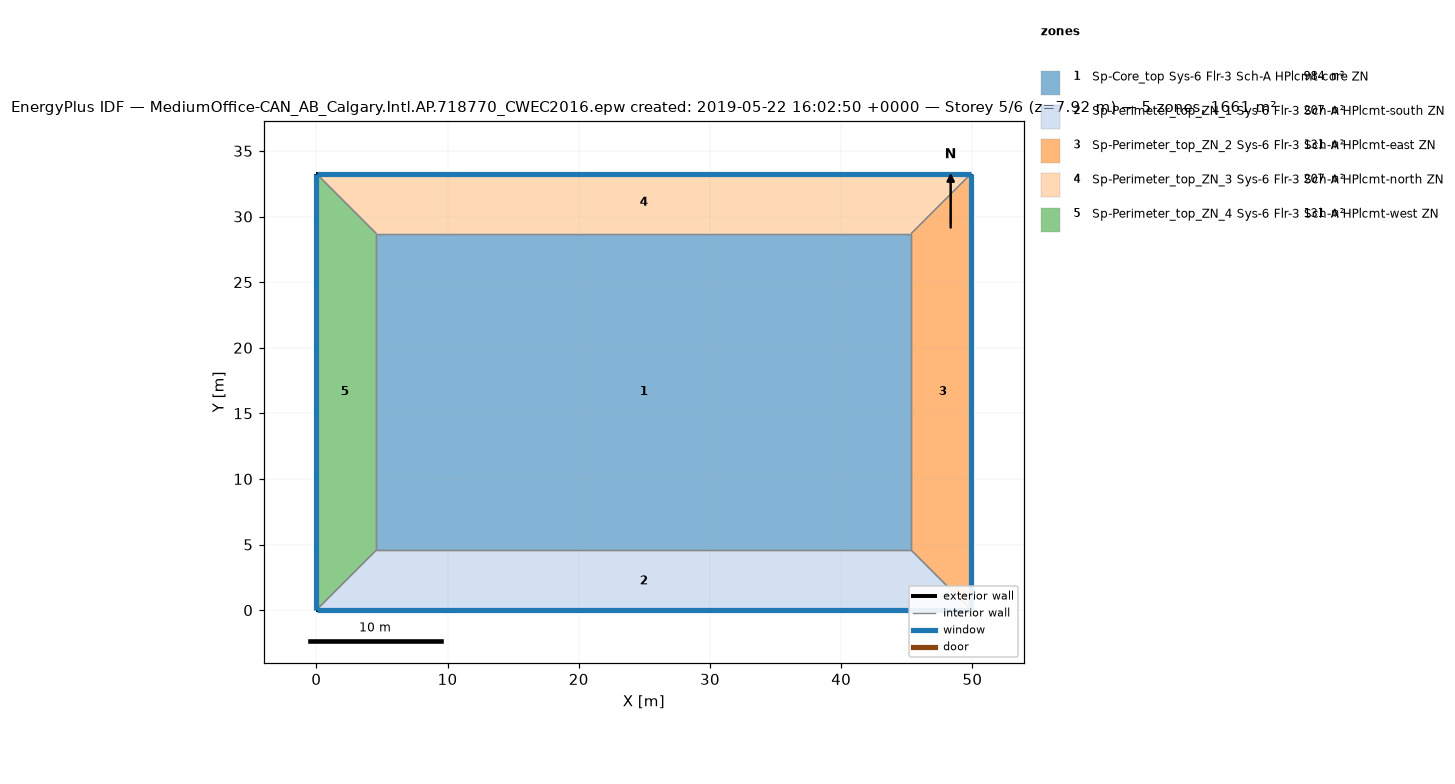
=== STOREY PLAN SPEC (per zone: floor XY polygon, exterior-wall plan segments, windows/doors) ===
zone 1: Sp-Core_top Sys-6 Flr-3 Sch-A HPlcmt-core ZN  (983.5 m²)
  floor: (45.34, 28.70) (45.34, 4.57) (4.57, 4.57) (4.57, 28.70)
  interior walls: 4
zone 2: Sp-Perimeter_top_ZN_1 Sys-6 Flr-3 Sch-A HPlcmt-south ZN  (207.3 m²)
  floor: (45.34, 4.57) (49.91, 0.00) (0.00, 0.00) (4.57, 4.57)
  exterior wall: (0.00, 0.00) – (49.91, 0.00)  [49.9 m]
    window: (0.03, 0.00) – (49.89, 0.00)  [65.9 m²]
  interior walls: 3
zone 3: Sp-Perimeter_top_ZN_2 Sys-6 Flr-3 Sch-A HPlcmt-east ZN  (131.3 m²)
  floor: (49.91, 33.27) (49.91, 0.00) (45.34, 4.57) (45.34, 28.70)
  exterior wall: (49.91, 0.00) – (49.91, 33.27)  [33.3 m]
    window: (49.91, 0.03) – (49.91, 33.25)  [43.9 m²]
  interior walls: 3
zone 4: Sp-Perimeter_top_ZN_3 Sys-6 Flr-3 Sch-A HPlcmt-north ZN  (207.3 m²)
  floor: (49.91, 33.27) (45.34, 28.70) (4.57, 28.70) (0.00, 33.27)
  exterior wall: (49.91, 33.27) – (0.00, 33.27)  [49.9 m]
    window: (49.89, 33.27) – (0.03, 33.27)  [65.9 m²]
  interior walls: 3
zone 5: Sp-Perimeter_top_ZN_4 Sys-6 Flr-3 Sch-A HPlcmt-west ZN  (131.3 m²)
  floor: (0.00, 33.27) (4.57, 28.70) (4.57, 4.57) (0.00, 0.00)
  exterior wall: (0.00, 33.27) – (0.00, 0.00)  [33.3 m]
    window: (0.00, 33.25) – (0.00, 0.03)  [43.9 m²]
  interior walls: 3

=== DERIVED (storey summary) ===
Building: MediumOffice-CAN_AB_Calgary.Intl.AP.718770_CWEC2016.epw created: 2019-05-22 16:02:50 +0000
Storey: 5 of 6  (floor level z = 7.92 m)
Storey gross floor area: 1660.7 m²
Zones on this storey: 5
  - Sp-Core_top Sys-6 Flr-3 Sch-A HPlcmt-core ZN: floor 983.5 m²
  - Sp-Perimeter_top_ZN_1 Sys-6 Flr-3 Sch-A HPlcmt-south ZN: floor 207.3 m²; exterior wall 49.9 m (136.9 m²); 1 window(s) 65.9 m²; WWR 48.1%
  - Sp-Perimeter_top_ZN_2 Sys-6 Flr-3 Sch-A HPlcmt-east ZN: floor 131.3 m²; exterior wall 33.3 m (91.3 m²); 1 window(s) 43.9 m²; WWR 48.1%
  - Sp-Perimeter_top_ZN_3 Sys-6 Flr-3 Sch-A HPlcmt-north ZN: floor 207.3 m²; exterior wall 49.9 m (136.9 m²); 1 window(s) 65.9 m²; WWR 48.1%
  - Sp-Perimeter_top_ZN_4 Sys-6 Flr-3 Sch-A HPlcmt-west ZN: floor 131.3 m²; exterior wall 33.3 m (91.3 m²); 1 window(s) 43.9 m²; WWR 48.1%
Zone adjacency (shared interzone walls):
  - Sp-Core_top Sys-6 Flr-3 Sch-A HPlcmt-core ZN ↔ Sp-Perimeter_top_ZN_1 Sys-6 Flr-3 Sch-A HPlcmt-south ZN
  - Sp-Core_top Sys-6 Flr-3 Sch-A HPlcmt-core ZN ↔ Sp-Perimeter_top_ZN_2 Sys-6 Flr-3 Sch-A HPlcmt-east ZN
  - Sp-Core_top Sys-6 Flr-3 Sch-A HPlcmt-core ZN ↔ Sp-Perimeter_top_ZN_3 Sys-6 Flr-3 Sch-A HPlcmt-north ZN
  - Sp-Core_top Sys-6 Flr-3 Sch-A HPlcmt-core ZN ↔ Sp-Perimeter_top_ZN_4 Sys-6 Flr-3 Sch-A HPlcmt-west ZN
  - Sp-Perimeter_top_ZN_1 Sys-6 Flr-3 Sch-A HPlcmt-south ZN ↔ Sp-Perimeter_top_ZN_2 Sys-6 Flr-3 Sch-A HPlcmt-east ZN
  - Sp-Perimeter_top_ZN_1 Sys-6 Flr-3 Sch-A HPlcmt-south ZN ↔ Sp-Perimeter_top_ZN_4 Sys-6 Flr-3 Sch-A HPlcmt-west ZN
  - Sp-Perimeter_top_ZN_2 Sys-6 Flr-3 Sch-A HPlcmt-east ZN ↔ Sp-Perimeter_top_ZN_3 Sys-6 Flr-3 Sch-A HPlcmt-north ZN
  - Sp-Perimeter_top_ZN_3 Sys-6 Flr-3 Sch-A HPlcmt-north ZN ↔ Sp-Perimeter_top_ZN_4 Sys-6 Flr-3 Sch-A HPlcmt-west ZN